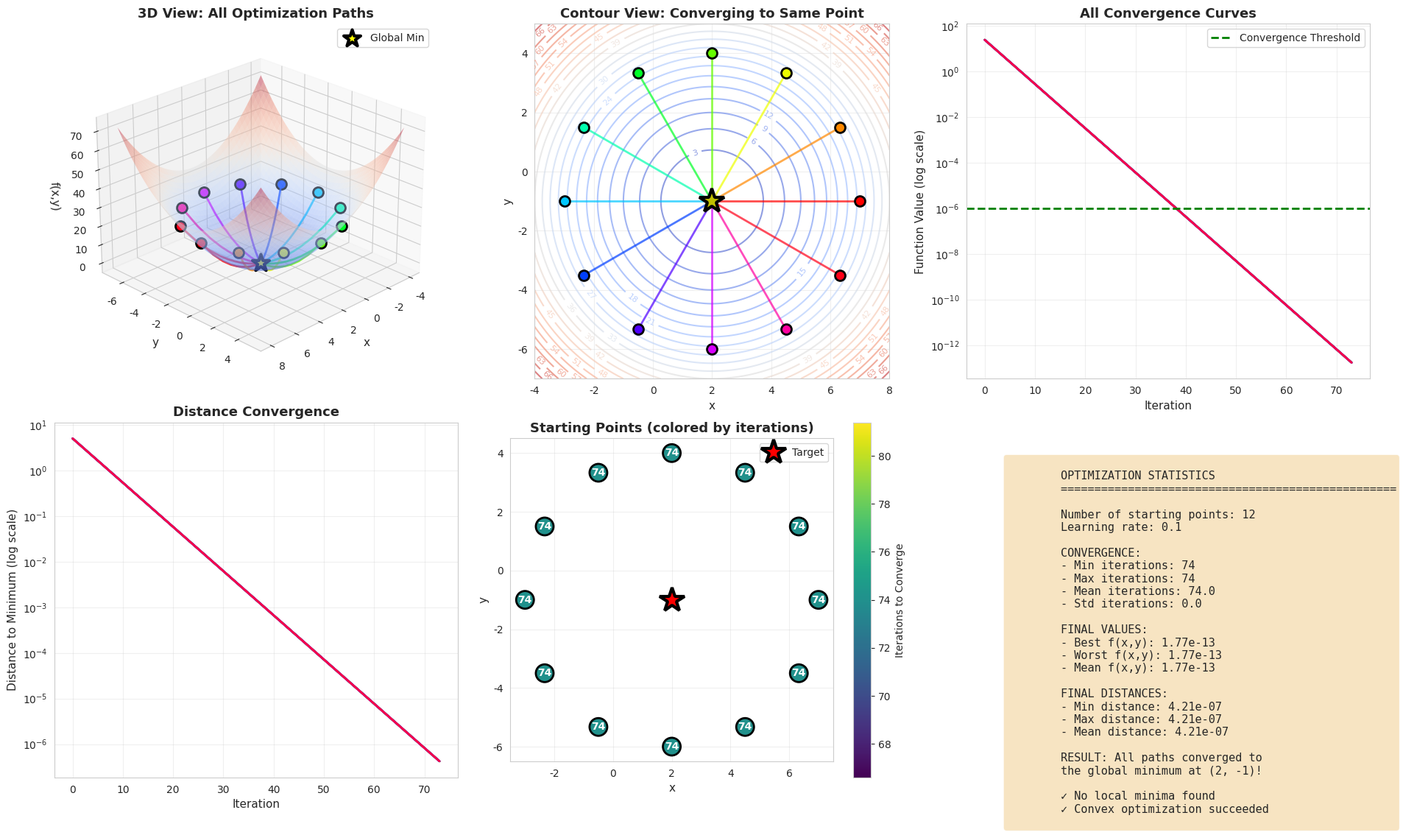
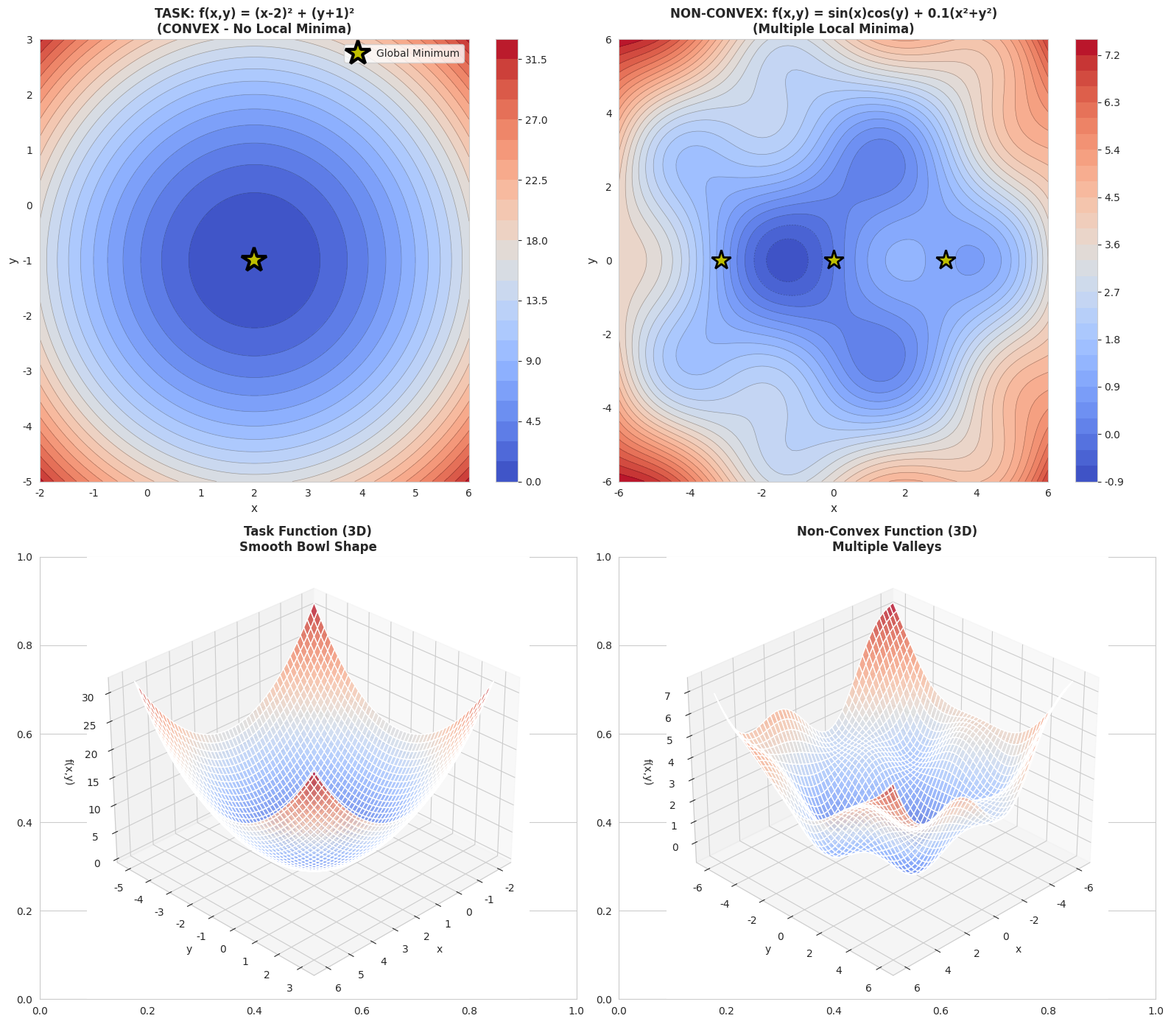

Write the Python code that produced these figures, in order.

#Part 5: The Specific Task - Multiple Starting Points
#Task: f(x,y) = (x-2)² + (y+1)² from Multiple Starts

import numpy as np
import matplotlib.pyplot as plt
import seaborn as sns
from mpl_toolkits.mplot3d import Axes3D
from matplotlib.animation import FuncAnimation
from matplotlib import cm
import pandas as pd

sns.set_style("whitegrid")


# TASK FUNCTION: f(x,y) = (x-2)² + (y+1)²

class TaskOptimization:
    """
    Optimize f(x,y) = (x-2)² + (y+1)²
    Global minimum at (2, -1) with f(2,-1) = 0
    """
    
    def __init__(self):
        self.all_histories = []
        self.starting_points = []
    
    def objective(self, x, y):
        """Target function: f(x,y) = (x-2)² + (y+1)²"""
        return (x - 2)**2 + (y + 1)**2
    
    def gradient(self, x, y):
        """Gradient: ∇f = [2(x-2), 2(y+1)]"""
        return np.array([2*(x - 2), 2*(y + 1)])
    
    def gradient_descent(self, start, lr=0.1, max_iter=100):
        """Run gradient descent from a starting point"""
        point = np.array(start, dtype=float)
        history = [point.copy()]
        
        for i in range(max_iter):
            grad = self.gradient(point[0], point[1])
            
            # Check convergence
            if np.linalg.norm(grad) < 1e-6:
                break
            
            point = point - lr * grad
            history.append(point.copy())
        
        return np.array(history)
    
    def run_from_multiple_starts(self, num_points=12, lr=0.1):
        """Run optimization from multiple random starting points"""
        
        # Generate diverse starting points
        np.random.seed(42)
        
        # Grid of starting points
        angles = np.linspace(0, 2*np.pi, num_points, endpoint=False)
        radius = 5
        
        self.starting_points = []
        self.all_histories = []
        
        for angle in angles:
            x_start = 2 + radius * np.cos(angle)
            y_start = -1 + radius * np.sin(angle)
            start = [x_start, y_start]
            
            self.starting_points.append(start)
            history = self.gradient_descent(start, lr=lr)
            self.all_histories.append(history)
        
        return self.all_histories
    
    def visualize_comprehensive(self):
        """Create comprehensive visualization"""
        
        fig = plt.figure(figsize=(20, 12))
        
        # Create mesh for plotting
        x = np.linspace(-4, 8, 200)
        y = np.linspace(-7, 5, 200)
        X, Y = np.meshgrid(x, y)
        Z = self.objective(X, Y)
        
        # ===== PLOT 1: 3D Surface with all paths =====
        ax1 = fig.add_subplot(2, 3, 1, projection='3d')
        
        # Surface
        surf = ax1.plot_surface(X, Y, Z, cmap='coolwarm', alpha=0.4,
                               linewidth=0, antialiased=True)
        
        # Plot all paths
        colors = plt.cm.hsv(np.linspace(0, 1, len(self.all_histories)))
        
        for history, color in zip(self.all_histories, colors):
            z_vals = [self.objective(p[0], p[1]) for p in history]
            ax1.plot(history[:, 0], history[:, 1], z_vals,
                    color=color, linewidth=2, alpha=0.8)
            
            # Start point
            ax1.scatter([history[0, 0]], [history[0, 1]], [z_vals[0]],
                       color=color, s=100, marker='o', edgecolors='black',
                       linewidths=2, alpha=1)
        
        # Mark global minimum
        ax1.scatter([2], [-1], [0], color='yellow', s=300, marker='*',
                   edgecolors='black', linewidths=3, label='Global Min')
        
        ax1.set_xlabel('x', fontsize=11)
        ax1.set_ylabel('y', fontsize=11)
        ax1.set_zlabel('f(x,y)', fontsize=11)
        ax1.set_title('3D View: All Optimization Paths', 
                     fontsize=13, fontweight='bold')
        ax1.legend()
        ax1.view_init(elev=25, azim=45)
        
        # ===== PLOT 2: Contour view with all paths =====
        ax2 = fig.add_subplot(2, 3, 2)
        
        contour = ax2.contour(X, Y, Z, levels=25, cmap='coolwarm', alpha=0.6)
        ax2.clabel(contour, inline=True, fontsize=8)
        
        for idx, (history, color) in enumerate(zip(self.all_histories, colors)):
            ax2.plot(history[:, 0], history[:, 1], color=color,
                    linewidth=2, alpha=0.7, label=f'Path {idx+1}')
            ax2.plot(history[0, 0], history[0, 1], 'o', color=color,
                    markersize=10, markeredgecolor='black', markeredgewidth=2)
        
        # Mark minimum
        ax2.plot(2, -1, 'y*', markersize=25, markeredgecolor='black',
                markeredgewidth=3, label='Global Minimum')
        
        ax2.set_xlabel('x', fontsize=11)
        ax2.set_ylabel('y', fontsize=11)
        ax2.set_title('Contour View: Converging to Same Point',
                     fontsize=13, fontweight='bold')
        ax2.grid(True, alpha=0.3)
        ax2.set_aspect('equal')
        
        # ===== PLOT 3: Convergence curves =====
        ax3 = fig.add_subplot(2, 3, 3)
        
        for history, color in zip(self.all_histories, colors):
            values = [self.objective(p[0], p[1]) for p in history]
            ax3.semilogy(values, color=color, linewidth=2, alpha=0.7)
        
        ax3.axhline(y=1e-6, color='green', linestyle='--', linewidth=2,
                   label='Convergence Threshold')
        ax3.set_xlabel('Iteration', fontsize=11)
        ax3.set_ylabel('Function Value (log scale)', fontsize=11)
        ax3.set_title('All Convergence Curves', fontsize=13, fontweight='bold')
        ax3.legend()
        ax3.grid(True, alpha=0.3)
        
        # ===== PLOT 4: Distance to optimum =====
        ax4 = fig.add_subplot(2, 3, 4)
        
        optimum = np.array([2.0, -1.0])
        
        for history, color in zip(self.all_histories, colors):
            distances = [np.linalg.norm(p - optimum) for p in history]
            ax4.semilogy(distances, color=color, linewidth=2, alpha=0.7)
        
        ax4.set_xlabel('Iteration', fontsize=11)
        ax4.set_ylabel('Distance to Minimum (log scale)', fontsize=11)
        ax4.set_title('Distance Convergence', fontsize=13, fontweight='bold')
        ax4.grid(True, alpha=0.3)
        
        # ===== PLOT 5: Heatmap of starting points =====
        ax5 = fig.add_subplot(2, 3, 5)
        
        # Create heatmap showing starting point locations
        starts = np.array(self.starting_points)
        iterations_needed = [len(h) for h in self.all_histories]
        
        scatter = ax5.scatter(starts[:, 0], starts[:, 1], 
                            c=iterations_needed, cmap='viridis',
                            s=300, edgecolors='black', linewidths=2)
        
        # Add text labels
        for idx, (start, iters) in enumerate(zip(starts, iterations_needed)):
            ax5.text(start[0], start[1], f'{iters}', 
                    ha='center', va='center', fontsize=10,
                    color='white', fontweight='bold')
        
        ax5.plot(2, -1, 'r*', markersize=25, markeredgecolor='black',
                markeredgewidth=3, label='Target')
        
        cbar = plt.colorbar(scatter, ax=ax5)
        cbar.set_label('Iterations to Converge', fontsize=10)
        
        ax5.set_xlabel('x', fontsize=11)
        ax5.set_ylabel('y', fontsize=11)
        ax5.set_title('Starting Points (colored by iterations)',
                     fontsize=13, fontweight='bold')
        ax5.legend()
        ax5.grid(True, alpha=0.3)
        ax5.set_aspect('equal')
        
        # ===== PLOT 6: Statistics =====
        ax6 = fig.add_subplot(2, 3, 6)
        ax6.axis('off')
        
        # Calculate statistics
        iterations_list = [len(h) for h in self.all_histories]
        final_values = [self.objective(h[-1, 0], h[-1, 1]) 
                       for h in self.all_histories]
        final_distances = [np.linalg.norm(h[-1] - optimum) 
                          for h in self.all_histories]
        
        stats_text = f"""
        OPTIMIZATION STATISTICS
        {'='*50}
        
        Number of starting points: {len(self.starting_points)}
        Learning rate: 0.1
        
        CONVERGENCE:
        - Min iterations: {min(iterations_list)}
        - Max iterations: {max(iterations_list)}
        - Mean iterations: {np.mean(iterations_list):.1f}
        - Std iterations: {np.std(iterations_list):.1f}
        
        FINAL VALUES:
        - Best f(x,y): {min(final_values):.2e}
        - Worst f(x,y): {max(final_values):.2e}
        - Mean f(x,y): {np.mean(final_values):.2e}
        
        FINAL DISTANCES:
        - Min distance: {min(final_distances):.2e}
        - Max distance: {max(final_distances):.2e}
        - Mean distance: {np.mean(final_distances):.2e}
        
        RESULT: All paths converged to
        the global minimum at (2, -1)!
        
        ✓ No local minima found
        ✓ Convex optimization succeeded
        """
        
        ax6.text(0.1, 0.9, stats_text, transform=ax6.transAxes,
                fontsize=11, verticalalignment='top', fontfamily='monospace',
                bbox=dict(boxstyle='round', facecolor='wheat', alpha=0.8))
        
        plt.tight_layout()
        plt.savefig('task_comprehensive_analysis.png', dpi=300, bbox_inches='tight')
        plt.show()
    
    def create_dataframe_summary(self):
        """Create pandas DataFrame with results"""
        
        optimum = np.array([2.0, -1.0])
        
        data = []
        for idx, history in enumerate(self.all_histories):
            start = self.starting_points[idx]
            final = history[-1]
            
            data.append({
                'Start_ID': idx + 1,
                'Start_X': start[0],
                'Start_Y': start[1],
                'Final_X': final[0],
                'Final_Y': final[1],
                'Iterations': len(history),
                'Final_Value': self.objective(final[0], final[1]),
                'Distance_to_Optimum': np.linalg.norm(final - optimum),
                'Start_Distance': np.linalg.norm(np.array(start) - optimum)
            })
        
        df = pd.DataFrame(data)
        
        print("\n" + "=" * 100)
        print("DETAILED RESULTS TABLE")
        print("=" * 100)
        print(df.to_string(index=False))
        print("=" * 100)
        
        # Summary statistics
        print("\nSUMMARY STATISTICS:")
        print(df[['Iterations', 'Final_Value', 'Distance_to_Optimum']].describe())
        
        return df


# COMPARISON WITH LOCAL MINIMA FUNCTION


def compare_convex_vs_nonconvex():
    """Compare the task function (convex) with a non-convex function"""
    
    fig, axes = plt.subplots(2, 2, figsize=(16, 14))
    
    # Function 1: Task function (convex)
    x = np.linspace(-2, 6, 100)
    y = np.linspace(-5, 3, 100)
    X1, Y1 = np.meshgrid(x, y)
    Z1 = (X1 - 2)**2 + (Y1 + 1)**2
    
    ax1 = axes[0, 0]
    contour1 = ax1.contourf(X1, Y1, Z1, levels=30, cmap='coolwarm')
    ax1.contour(X1, Y1, Z1, levels=30, colors='black', alpha=0.3, linewidths=0.5)
    plt.colorbar(contour1, ax=ax1)
    ax1.plot(2, -1, 'y*', markersize=25, markeredgecolor='black',
            markeredgewidth=3, label='Global Minimum')
    ax1.set_xlabel('x', fontsize=11)
    ax1.set_ylabel('y', fontsize=11)
    ax1.set_title('TASK: f(x,y) = (x-2)² + (y+1)²\n(CONVEX - No Local Minima)',
                 fontsize=12, fontweight='bold')
    ax1.legend()
    ax1.grid(True, alpha=0.3)
    
    # Function 2: Non-convex with local minima
    x2 = np.linspace(-6, 6, 100)
    y2 = np.linspace(-6, 6, 100)
    X2, Y2 = np.meshgrid(x2, y2)
    Z2 = np.sin(X2) * np.cos(Y2) + 0.1 * (X2**2 + Y2**2)
    
    ax2 = axes[0, 1]
    contour2 = ax2.contourf(X2, Y2, Z2, levels=30, cmap='coolwarm')
    ax2.contour(X2, Y2, Z2, levels=30, colors='black', alpha=0.3, linewidths=0.5)
    plt.colorbar(contour2, ax=ax2)
    
    # Mark some local minima
    local_minima = [(0, 0), (np.pi, 0), (-np.pi, 0)]
    for xm, ym in local_minima:
        ax2.plot(xm, ym, 'y*', markersize=20, markeredgecolor='black',
                markeredgewidth=2)
    
    ax2.set_xlabel('x', fontsize=11)
    ax2.set_ylabel('y', fontsize=11)
    ax2.set_title('NON-CONVEX: f(x,y) = sin(x)cos(y) + 0.1(x²+y²)\n(Multiple Local Minima)',
                 fontsize=12, fontweight='bold')
    ax2.grid(True, alpha=0.3)
    
    # 3D comparison
    ax3 = plt.subplot(2, 2, 3, projection='3d')
    surf1 = ax3.plot_surface(X1, Y1, Z1, cmap='coolwarm', alpha=0.8)
    ax3.set_xlabel('x')
    ax3.set_ylabel('y')
    ax3.set_zlabel('f(x,y)')
    ax3.set_title('Task Function (3D)\nSmooth Bowl Shape', fontweight='bold')
    ax3.view_init(elev=30, azim=45)
    
    ax4 = plt.subplot(2, 2, 4, projection='3d')
    surf2 = ax4.plot_surface(X2, Y2, Z2, cmap='coolwarm', alpha=0.8)
    ax4.set_xlabel('x')
    ax4.set_ylabel('y')
    ax4.set_zlabel('f(x,y)')
    ax4.set_title('Non-Convex Function (3D)\nMultiple Valleys', fontweight='bold')
    ax4.view_init(elev=30, azim=45)
    
    plt.tight_layout()
    plt.savefig('convex_vs_nonconvex.png', dpi=300, bbox_inches='tight')
    plt.show()
    
    print("\n" + "=" * 70)
    print("KEY DIFFERENCES:")
    print("=" * 70)
    print("TASK FUNCTION (CONVEX):")
    print("  ✓ Single global minimum")
    print("  ✓ No local minima")
    print("  ✓ Any starting point → same solution")
    print("  ✓ Gradient always points toward minimum")
    print()
    print("NON-CONVEX FUNCTION:")
    print("  ✗ Multiple local minima")
    print("  ✗ Starting point determines which minimum is found")
    print("  ✗ Gradient descent can get stuck")
    print("  ✗ Need advanced techniques (random restarts, etc.)")
    print("=" * 70)


# MAIN EXECUTION


if __name__ == "__main__":
    print("TASK: GRADIENT DESCENT FROM MULTIPLE STARTING POINTS")
    print("Function: f(x,y) = (x-2)² + (y+1)²")
    print("=" * 70)
    
    # Initialize optimizer
    task = TaskOptimization()
    
    # Run from 12 starting points
    print("\nRunning gradient descent from 12 different starting points...")
    task.run_from_multiple_starts(num_points=12, lr=0.1)
    
    # Comprehensive visualization
    print("\nGenerating comprehensive visualization...")
    task.visualize_comprehensive()
    
    # Create summary table
    print("\nCreating results summary...")
    df = task.create_dataframe_summary()
    
    # Compare with non-convex
    print("\nComparing with non-convex function...")
    compare_convex_vs_nonconvex()
    
    
    print("✓ TASK COMPLETED SUCCESSFULLY!")
    print("\nCONCLUSIONS:")
    print("1. All starting points converged to the SAME global minimum (2, -1)")
    print("2. This is a CONVEX function - no local minima exist")
    print("3. Starting point doesn't matter for convex optimization")
    print("4. Convergence speed varies with initial distance")
    print("5. Gradient descent ALWAYS succeeds for convex problems")
    
